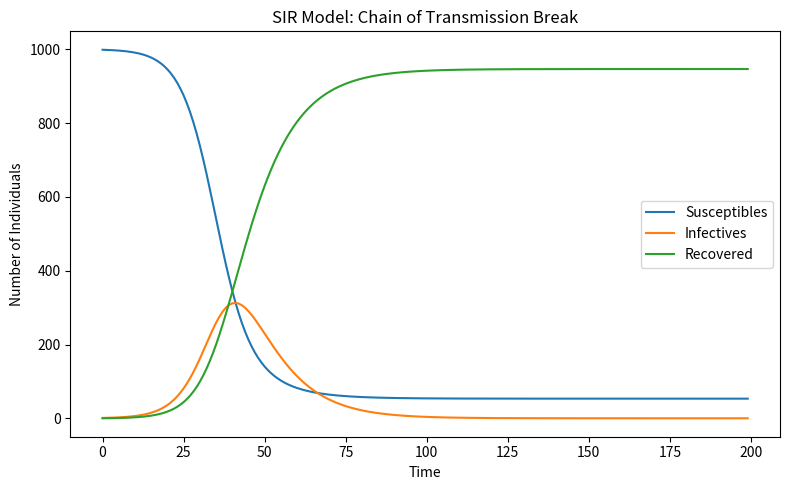

Write Python code to recreate this figure. (Note: this script raises an exception after producing the figure.)

# Purpose: Analytical demonstration of why the chain of transmission breaks in SIR, due to decline in infectives, not exhaustion of susceptibles
import numpy as np
import matplotlib.pyplot as plt

def SIR_analytical(beta, gamma, S0, I0, R0, N, T):
    S, I, R = np.zeros(T), np.zeros(T), np.zeros(T)
    S[0], I[0], R[0] = S0, I0, R0
    for t in range(1, T):
        new_infections = beta * S[t-1] * I[t-1]/N
        new_recoveries = gamma * I[t-1]
        S[t] = S[t-1] - new_infections
        I[t] = I[t-1] + new_infections - new_recoveries
        R[t] = R[t-1] + new_recoveries
    return S, I, R

# Parameters
beta = 0.3
gamma = 0.1
N = 1000
I0 = 1
R0_ = 0
S0 = N - I0 - R0_
T = 200

S, I, R = SIR_analytical(beta, gamma, S0, I0, R0_, N, T)

plt.figure(figsize=(8,5))
plt.plot(S, label='Susceptibles')
plt.plot(I, label='Infectives')
plt.plot(R, label='Recovered')
plt.xlabel('Time')
plt.ylabel('Number of Individuals')
plt.title('SIR Model: Chain of Transmission Break')
plt.legend()
plt.tight_layout()
plt.savefig('output/results-10.png')

# The key test: at the end, is S(T)>0 but I(T) ~ 0?
end_S = S[-1]
end_I = I[-1]

(end_S, end_I)